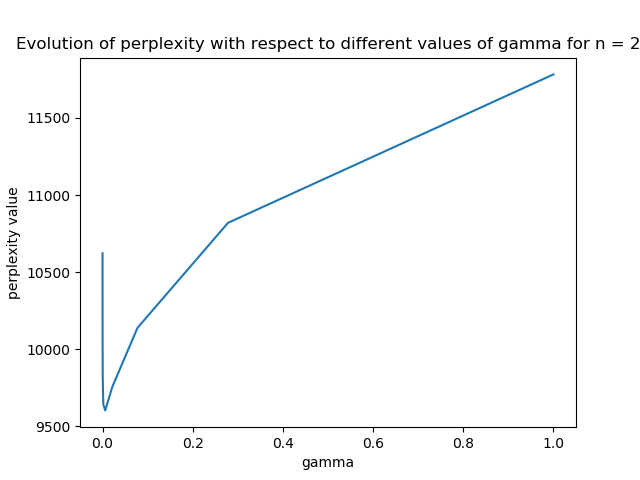

Data behind this chart, as committed beside it:
1e-05, 10622.465424627779
3.5938136638046256e-05, 10334
0.0001292, 10060
0.0004642, 9816
0.001668, 9642
0.005995, 9603
0.02154, 9754
0.07743, 10138
0.2783, 10819
1.0, 11782
